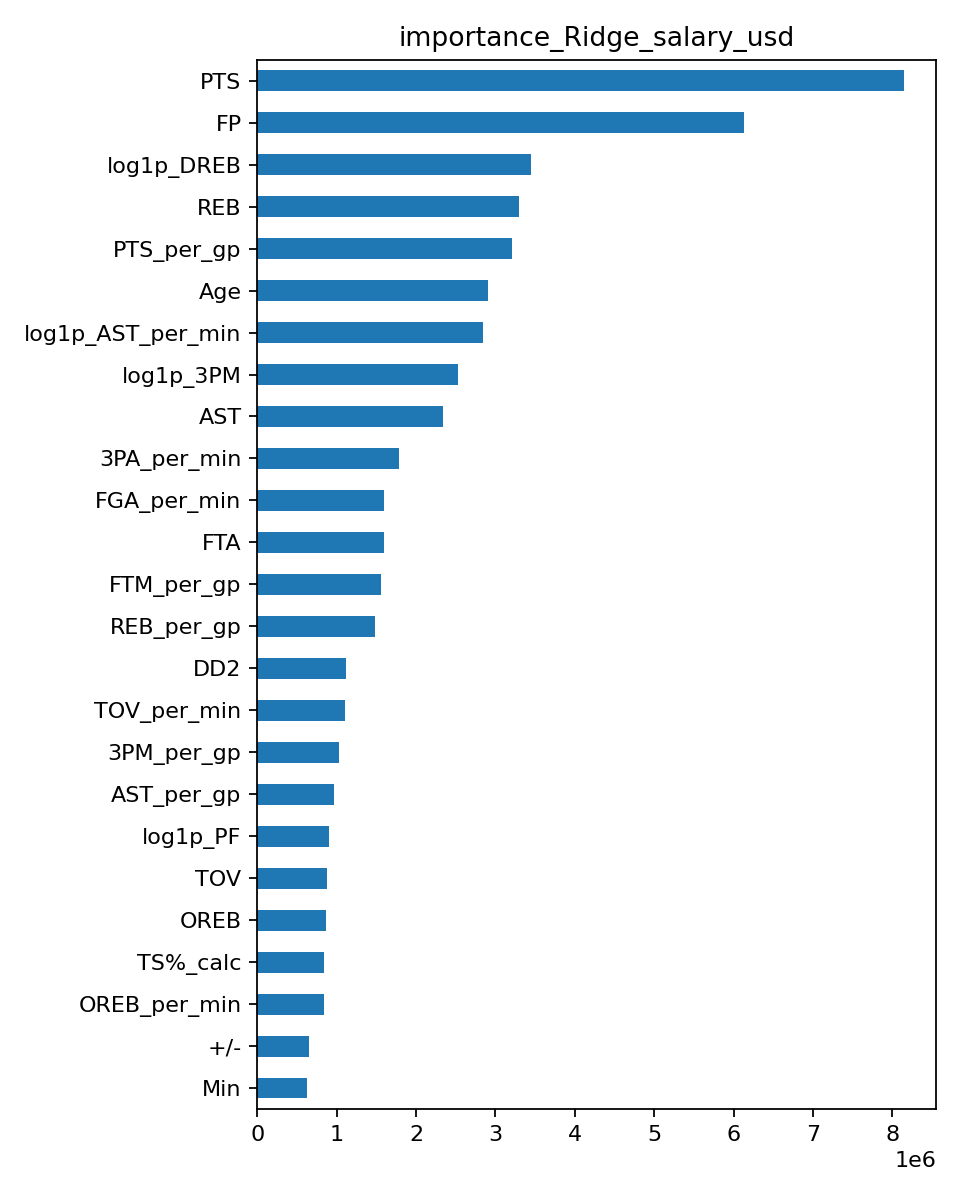

Source data for this figure (header and first rows):
, importance
PTS, 8140871
FP, 6133654
log1p_DREB, 3449571
REB, 3295853
PTS_per_gp, 3205853
Age, 2907991
log1p_AST_per_min, 2844475
log1p_3PM, 2532353
AST, 2337165
3PA_per_min, 1787803
FGA_per_min, 1599143
FTA, 1595362
FTM_per_gp, 1562466
REB_per_gp, 1485594
DD2, 1118986
TOV_per_min, 1104830
3PM_per_gp, 1033572
AST_per_gp, 962691
log1p_PF, 903277
TOV, 882381
OREB, 861551
TS%_calc, 837433
OREB_per_min, 836887
+/-, 655691
Min, 632734
PTS_per_min, 518876
BLK_per_gp, 504115
FG%, 469338
GP, 435035
DREB_share, 398673
FTM_per_min, 388947
PF_per_min, 362780
W, 355797
TOV_per_gp, 303179
STL, 232491
FT%, 189209
BLK, 180689
DREB_per_min, 113060
STL_per_gp, 74865
3P%, 5479
